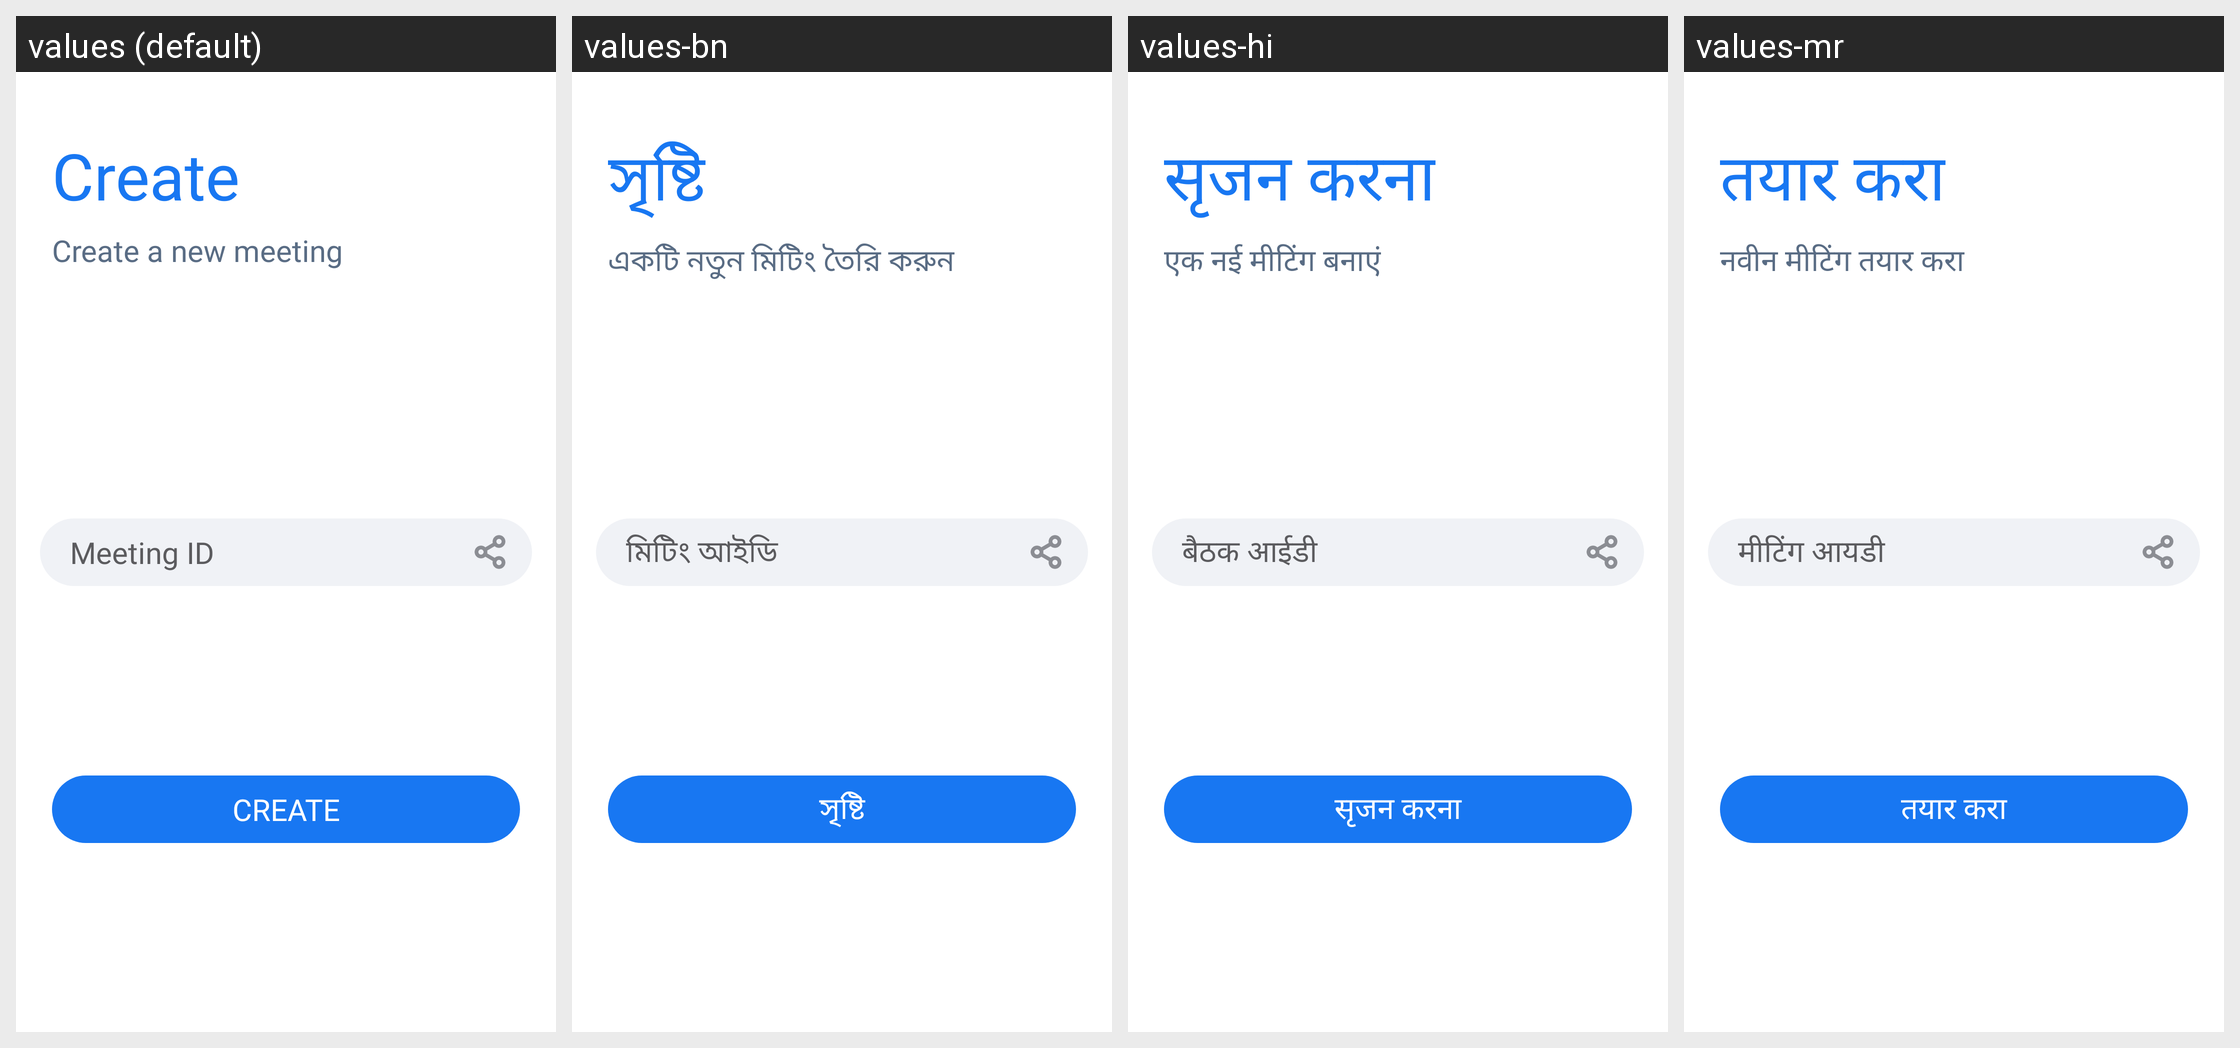

For this localized Android screen grid, give each drawn string resource with its value in every locale shown.
Android screen res/layout/create_meetings.xml rendered under 4 locales, left to right: values (default), values-bn, values-hi, values-mr. Device: Nexus 5 (rendered at 1080×1920; each locale shown at half size, 540×960, under a caption strip naming it); theme AppTheme.
Other locales in the repository, not shown: values-am, values-ar, values-de, values-es, values-fr, values-ha, values-ig, values-it, values-ja, values-ko, values-nl, values-om, values-pt, values-ru, values-sn, values-sw, values-ta, values-te, values-tr, values-ur, values-vi, values-yo, values-zh, values-zu.
Strings drawn on this screen, with the default value and each locale's value (text and hints the layout hard-codes, and strings that could not be matched under every locale, appear in the picture but are not listed):

create
  values: Create
  values-bn: সৃষ্টি
  values-hi: सृजन करना
  values-mr: तयार करा

create_a_new_meeting
  values: Create a new meeting
  values-bn: একটি নতুন মিটিং তৈরি করুন
  values-hi: एक नई मीटिंग बनाएं
  values-mr: नवीन मीटिंग तयार करा

meeting_id
  values: Meeting ID
  values-bn: মিটিং আইডি
  values-hi: बैठक आईडी
  values-mr: मीटिंग आयडी
